Run: headless pygame with SDL's dummy video driver; simulated clock (each Clock.tick advances the game by its frame time, no real sleeping); random seed 0; keys injected as events and as key.get_pressed() state; no mouse input.
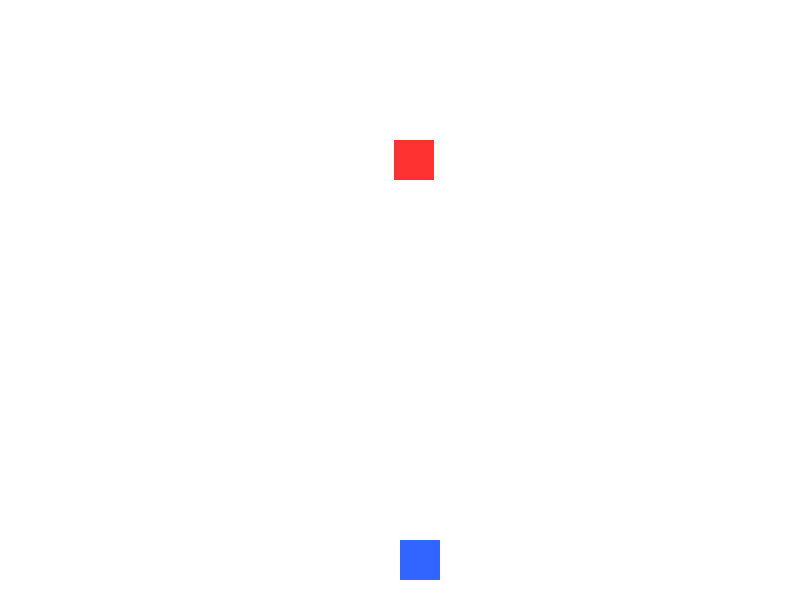
Frame 1 of 4 · flips 1–60 · no input
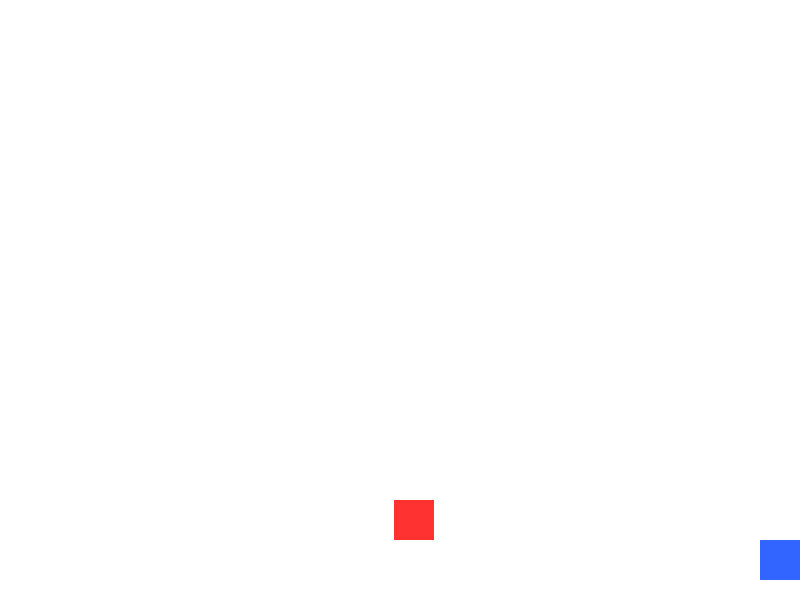
Frame 2 of 4 · flips 61–180 · tapped SPACE, RETURN · held RIGHT (→), D
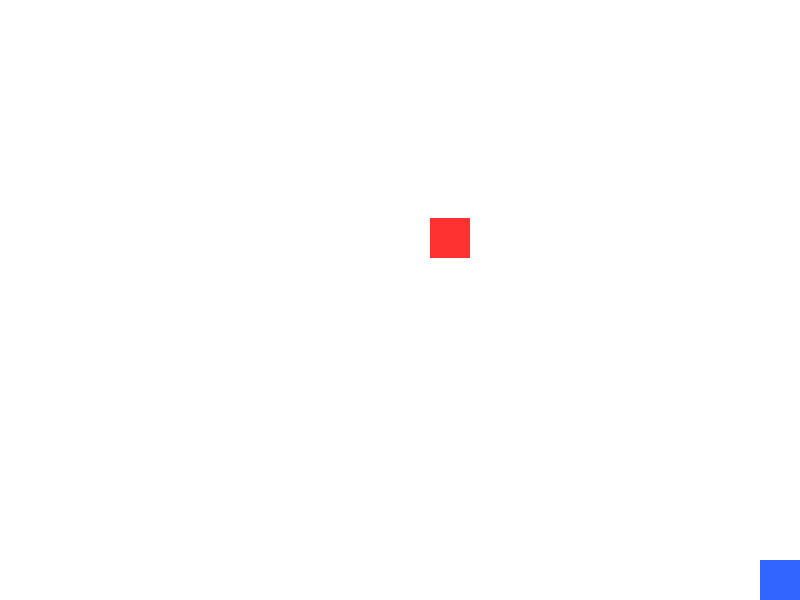
Frame 3 of 4 · flips 181–300 · held DOWN (↓), S
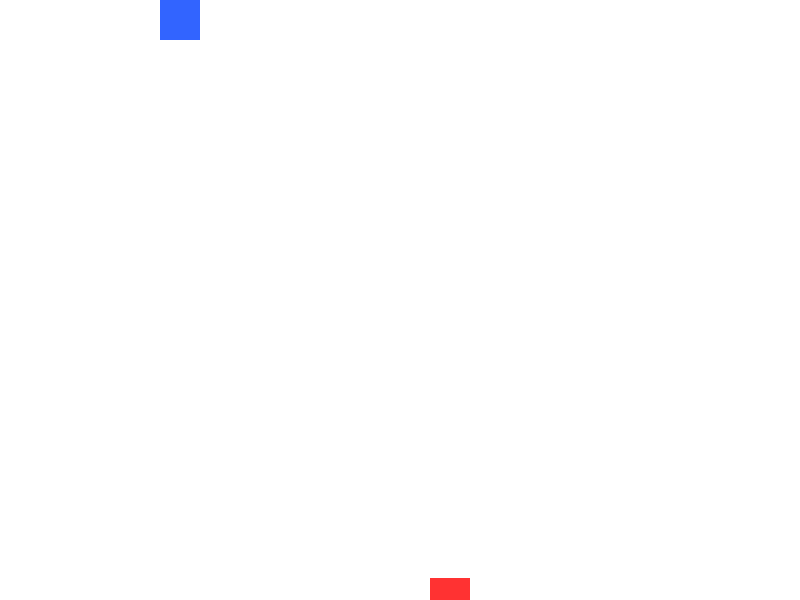
Frame 4 of 4 · flips 301–420 · held LEFT (←), A, UP (↑), W

The pygame program that drew these frames:

import pygame
import random

pygame.init()

WIDTH, HEIGHT = 800, 600
screen = pygame.display.set_mode((WIDTH, HEIGHT))
pygame.display.set_caption("Task 2: Player & Enemy")

WHITE = (255, 255, 255)
BLUE = (50, 100, 255)
RED = (255, 50, 50)

class Player:
    def __init__(self, x, y, width=40, height=40, speed=5):
        self.rect = pygame.Rect(x, y, width, height)
        self.speed = speed

    def update(self, keys):
        if keys[pygame.K_LEFT]:
            self.rect.x -= self.speed
        if keys[pygame.K_RIGHT]:
            self.rect.x += self.speed
        if keys[pygame.K_UP]:
            self.rect.y -= self.speed
        if keys[pygame.K_DOWN]:
            self.rect.y += self.speed

        self.rect.x = max(0, min(self.rect.x, WIDTH - self.rect.width))
        self.rect.y = max(0, min(self.rect.y, HEIGHT - self.rect.height))

    def draw(self, surface):
        pygame.draw.rect(surface, BLUE, self.rect)


class Enemy:
    def __init__(self, x, y, width=40, height=40, speed=3):
        self.rect = pygame.Rect(x, y, width, height)
        self.speed = speed

    def update(self):
        self.rect.y += self.speed
        if self.rect.top > HEIGHT:  # Respawn at top
            self.rect.x = random.randint(0, WIDTH - self.rect.width)
            self.rect.y = -self.rect.height

    def draw(self, surface):
        pygame.draw.rect(surface, RED, self.rect)


player = Player(WIDTH//2, HEIGHT-60)
enemy = Enemy(random.randint(0, WIDTH-40), -40)
clock = pygame.time.Clock()
running = True

while running:
    screen.fill(WHITE)

    # Event handling
    for event in pygame.event.get():
        if event.type == pygame.QUIT:
            running = False

    # Update
    keys = pygame.key.get_pressed()
    player.update(keys)
    enemy.update()

    # Collision check
    if player.rect.colliderect(enemy.rect):
        print("Collision!")
        running = False  
        
    # Draw
    player.draw(screen)
    enemy.draw(screen)

    pygame.display.flip()
    clock.tick(60)

pygame.quit()
